Run: headless pygame with SDL's dummy video driver; simulated clock (each Clock.tick advances the game by its frame time, no real sleeping); random seed 0; keys injected as events and as key.get_pressed() state; mouse plan: one left click at the window centre at the start of phase 2, then a move to the lower-right quarter at the start of phase 3.
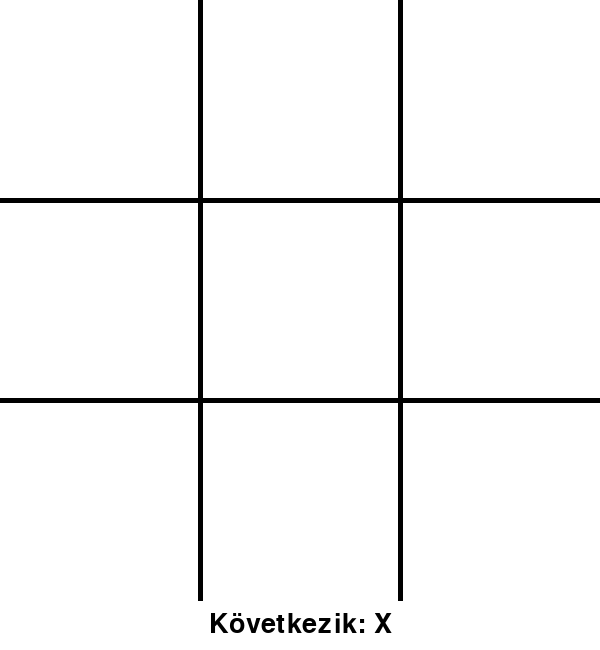
Frame 1 of 4 · flips 1–60 · no input
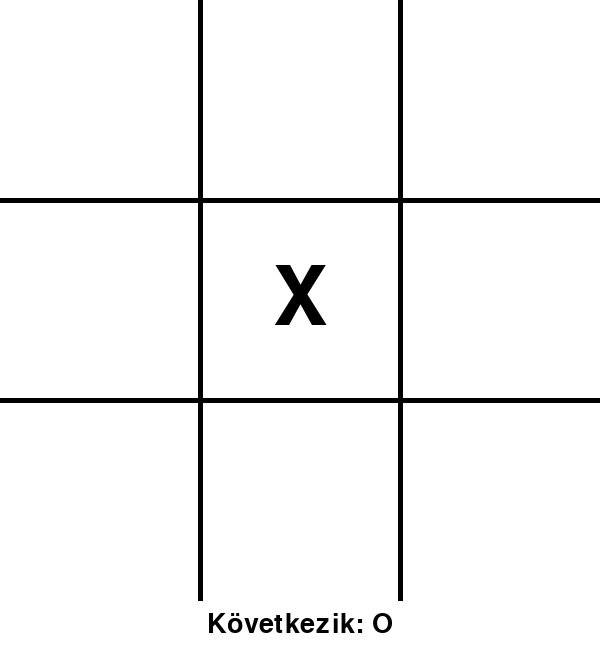
Frame 2 of 4 · flips 61–180 · clicked the window centre · tapped SPACE, RETURN · held RIGHT (→), D
Frame 3 of 4 · flips 181–300 · moved the mouse to the lower-right quarter · held DOWN (↓), S · screen unchanged from frame 2, image omitted
Frame 4 of 4 · flips 301–420 · held LEFT (←), A, UP (↑), W · screen unchanged from frame 3, image omitted

The pygame program that drew these frames:

# Tic tac toe

import pygame

pygame.init()

M = 200
ablak = pygame.display.set_mode((3*M, 3*M + 50))  # plusz hely az állapotjelzőnek
pygame.display.set_caption("Tic Tac Toe") # ez a sor az ablak címsorában megjelenő szöveget állítja be

FEHER = (255, 255, 255)
FEKETE = (0, 0, 0)

tabla = [
    [" ", " ", " "],
    [" ", " ", " "],
    [" ", " ", " "]
]

betu = pygame.font.SysFont(None, 120)  # Alapértelmezett betűtípus, 120-as méret
uzenet_betu = pygame.font.SysFont(None, 40)  # Üzenetekhez kisebb betű

def rajzol_tabla():
    for sor in range(3):
        for oszlop in range(3):
            mezo = tabla[sor][oszlop]
            if mezo != " ":
                szoveg = betu.render(mezo, True, FEKETE) # Ez létrehoz egy új képet (egy Surface objektumot), amin a "mezo" karakter (pl. "X" vagy "O") van kirajzolva szövegként a megadott színnel
                x = oszlop * M + M // 2 - szoveg.get_width() // 2 # Ez számítja ki a szöveg vízszintes pozícióját (azaz az X koordinátát)
                y = sor * M + M // 2 - szoveg.get_height() // 2 # Ez ugyanazt csinálja függőlegesen
                ablak.blit(szoveg, (x, y)) # kirajzolja a szöveget az ablakra a kiszámított (x, y) pozícióba

def ellenor(tabla):
    # sorok
    for sor in tabla:
        if sor[0] == sor[1] == sor[2] != " ":
            return sor[0]

    # oszlopok
    for i in range(3):
        if tabla[0][i] == tabla[1][i] == tabla[2][i] != " ":
            return tabla[0][i]

    # átlók
    if tabla[0][0] == tabla[1][1] == tabla[2][2] != " ":
        return tabla[0][0]
    if tabla[0][2] == tabla[1][1] == tabla[2][0] != " ":
        return tabla[0][2]
    return None

def uzenet_rajzol(uzenet):
    szoveg = uzenet_betu.render(uzenet, True, FEKETE)  # az üzenet szövegének létrehozása a kisebb betűmérettel
    x = (3*M)//2 - szoveg.get_width()//2  # vízszintes középre igazítás
    y = 3*M + (50 - szoveg.get_height())//2  # függőlegesen az alsó csík közepére
    ablak.blit(szoveg, (x, y))  # az üzenet kirajzolása az ablakra

ablak.fill(FEHER)

for i in range(1, 3):
    pygame.draw.line(ablak, FEKETE, (i*M, 0), (i*M, 3*M), 5)  # függőleges vonalak
    pygame.draw.line(ablak, FEKETE, (0, i*M), (3*M, i*M), 5)  # vízszintes vonalak

rajzol_tabla()
pygame.display.flip()

jelenlegi_jatekos = "X"
allapot = f"Következik: {jelenlegi_jatekos}"
fut = True

while fut:
    for event in pygame.event.get():
        if event.type == pygame.QUIT:
            fut = False

        if event.type == pygame.MOUSEBUTTONDOWN:
            x, y = pygame.mouse.get_pos()
            if y < 3*M:  # csak a rács területén legyen érvényes kattintás
                sor = y // M
                oszlop = x // M

                if tabla[sor][oszlop] == " ":
                    tabla[sor][oszlop] = jelenlegi_jatekos
                    nyertes = ellenor(tabla)

                    if nyertes is not None:
                        print(f"Nyertes: {nyertes}")
                        allapot = f"Nyertes: {nyertes}"
                        fut = False
                    else:
                        ures_mezo = any(" " in sor for sor in tabla) # az any egy beépített Python függvény, ami azt vizsgálja, hogy a kapott iterálható (pl. lista, tuple) tartalmaz-e legalább egy igaz értéket
                        if not ures_mezo:
                            print("Döntetlen!")
                            allapot = "Döntetlen!"
                            fut = False
                        else:
                            jelenlegi_jatekos = "O" if jelenlegi_jatekos == "X" else "X"
                            allapot = f"Következik: {jelenlegi_jatekos}"

    # minden körben újrarajzolja a teljes képernyőt: először a rácsot,
    ablak.fill(FEHER)
    for i in range(1, 3):
        pygame.draw.line(ablak, FEKETE, (i*M, 0), (i*M, 3*M), 5)
        pygame.draw.line(ablak, FEKETE, (0, i*M), (3*M, i*M), 5)

    # majd a tábla X/O-jeleit,
    rajzol_tabla()

    # végül a játék aktuális állapotát (ki következik, vagy ki nyert/döntetlen).
    uzenet_rajzol(allapot)

    pygame.display.flip()

pygame.quit()
